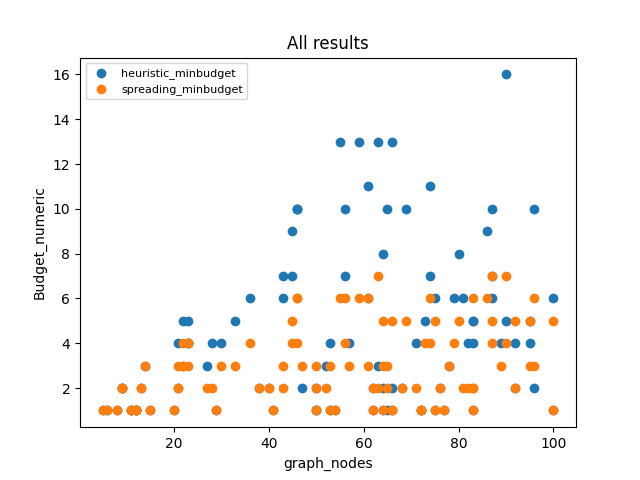

Source data for this figure (header and first rows):
algorithm, runtime, graph_nodes, Budget
spreading_minbudget, 0.08253, 72, (1, [(64, 1), (63, 2)])
heuristic_minbudget, 0.03022, 72, (1, [(64, 1), (63, 2)])
spreading_minbudget, 0.4586, 90, (7, [(38, 1), (14, 1), (86, 1), (13, 1),…
heuristic_minbudget, 0.1377, 90, (16, [])
spreading_minbudget, 0.09351, 45, (4, [(40, 1), (5, 1), (12, 1), (37, 1)])
heuristic_minbudget, 0.03184, 45, (7, [])
spreading_minbudget, 0.2187, 74, (6, [(67, 1), (3, 1), (1, 1), (59, 1), (…
heuristic_minbudget, 0.0563, 74, (11, [])
spreading_minbudget, 0.0004379, 12, (1, [])
heuristic_minbudget, 0.0004479, 12, (1, [])
spreading_minbudget, 0.0003538, 8, (1, [])
heuristic_minbudget, 0.0003365, 8, (1, [])
spreading_minbudget, 0.1998, 63, (7, [(59, 1), (2, 1), (7, 1), (56, 1), (…
heuristic_minbudget, 0.08129, 63, (13, [])
spreading_minbudget, 0.0003565, 75, (1, [])
heuristic_minbudget, 0.0003799, 75, (1, [])
spreading_minbudget, 0.006483, 13, (2, [])
heuristic_minbudget, 0.004537, 13, (2, [])
spreading_minbudget, 0.004604, 9, (2, [])
heuristic_minbudget, 0.003451, 9, (2, [])
spreading_minbudget, 0.3655, 87, (5, [(54, 1), (85, 1), (9, 1), (1, 1), (…
heuristic_minbudget, 0.1127, 87, (7, [(54, 1), (21, 1), (75, 1), (1, 1), …
spreading_minbudget, 0.0004519, 54, (1, [])
heuristic_minbudget, 0.0003514, 54, (1, [])
spreading_minbudget, 0.333, 87, (4, [(25, 1), (19, 1), (8, 1), (34, 1)])
heuristic_minbudget, 0.06383, 87, (6, ([(34, 1), (38, 1), (4, 1), (72, 1),…
spreading_minbudget, 0.05164, 62, (2, [(11, 1), (39, 1)])
heuristic_minbudget, 0.01245, 62, (2, [(11, 1), (39, 1)])
spreading_minbudget, 0.1287, 64, (3, [(26, 1), (1, 1), (45, 1)])
heuristic_minbudget, 0.0421, 64, (2, [(26, 1), (45, 1), (37, 2), (1, 2)])
spreading_minbudget, 0.01828, 50, (1, [(2, 1)])
heuristic_minbudget, 0.01469, 50, (1, [(12, 1), (22, 2)])
spreading_minbudget, 0.2521, 83, (2, [(23, 1), (58, 1), (30, 2), (2, 2)])
heuristic_minbudget, 0.162, 83, (5, [(16, 1), (9, 1), (34, 1), (72, 1), …
spreading_minbudget, 0.05865, 50, (3, [(7, 1), (41, 1), (23, 1)])
heuristic_minbudget, 0.05362, 50, (2, ([(23, 1), (41, 1), (1, 2), (7, 2)],…
spreading_minbudget, 0.1175, 57, (3, [(30, 1), (1, 1), (5, 1)])
heuristic_minbudget, 0.06443, 57, (4, [(5, 1), (17, 1), (3, 1), (50, 1)])
spreading_minbudget, 0.2906, 66, (5, [(23, 1), (57, 1), (46, 1), (1, 1), …
heuristic_minbudget, 0.1002, 66, (13, [])
spreading_minbudget, 0.0004798, 11, (1, [])
heuristic_minbudget, 0.0002982, 11, (1, [])
spreading_minbudget, 0.0004256, 72, (1, [])
heuristic_minbudget, 0.0003546, 72, (1, [])
spreading_minbudget, 0.7021, 100, (5, [(10, 1), (23, 1), (44, 1), (28, 1),…
heuristic_minbudget, 0.07376, 100, (6, ([(44, 1), (15, 1), (22, 1), (17, 1)…
spreading_minbudget, 0.008495, 20, (1, [(4, 1)])
heuristic_minbudget, 0.006492, 20, (1, [(4, 1)])
spreading_minbudget, 0.02961, 23, (4, [])
heuristic_minbudget, 0.02605, 23, (4, [])
spreading_minbudget, 0.01299, 22, (3, [])
heuristic_minbudget, 0.01101, 22, (3, [])
spreading_minbudget, 0.1451, 56, (4, [(14, 1), (24, 1), (28, 1), (5, 1)])
heuristic_minbudget, 0.06962, 56, (10, [])
spreading_minbudget, 0.1352, 68, (2, [(34, 1), (4, 1)])
heuristic_minbudget, 0.03792, 68, (2, [(34, 1), (18, 1)])
spreading_minbudget, 0.0004579, 12, (1, [])
heuristic_minbudget, 0.0002916, 12, (1, [])
spreading_minbudget, 0.04755, 52, (2, [(7, 1), (41, 1)])
heuristic_minbudget, 0.01033, 52, (3, [])
... 141 more rows
